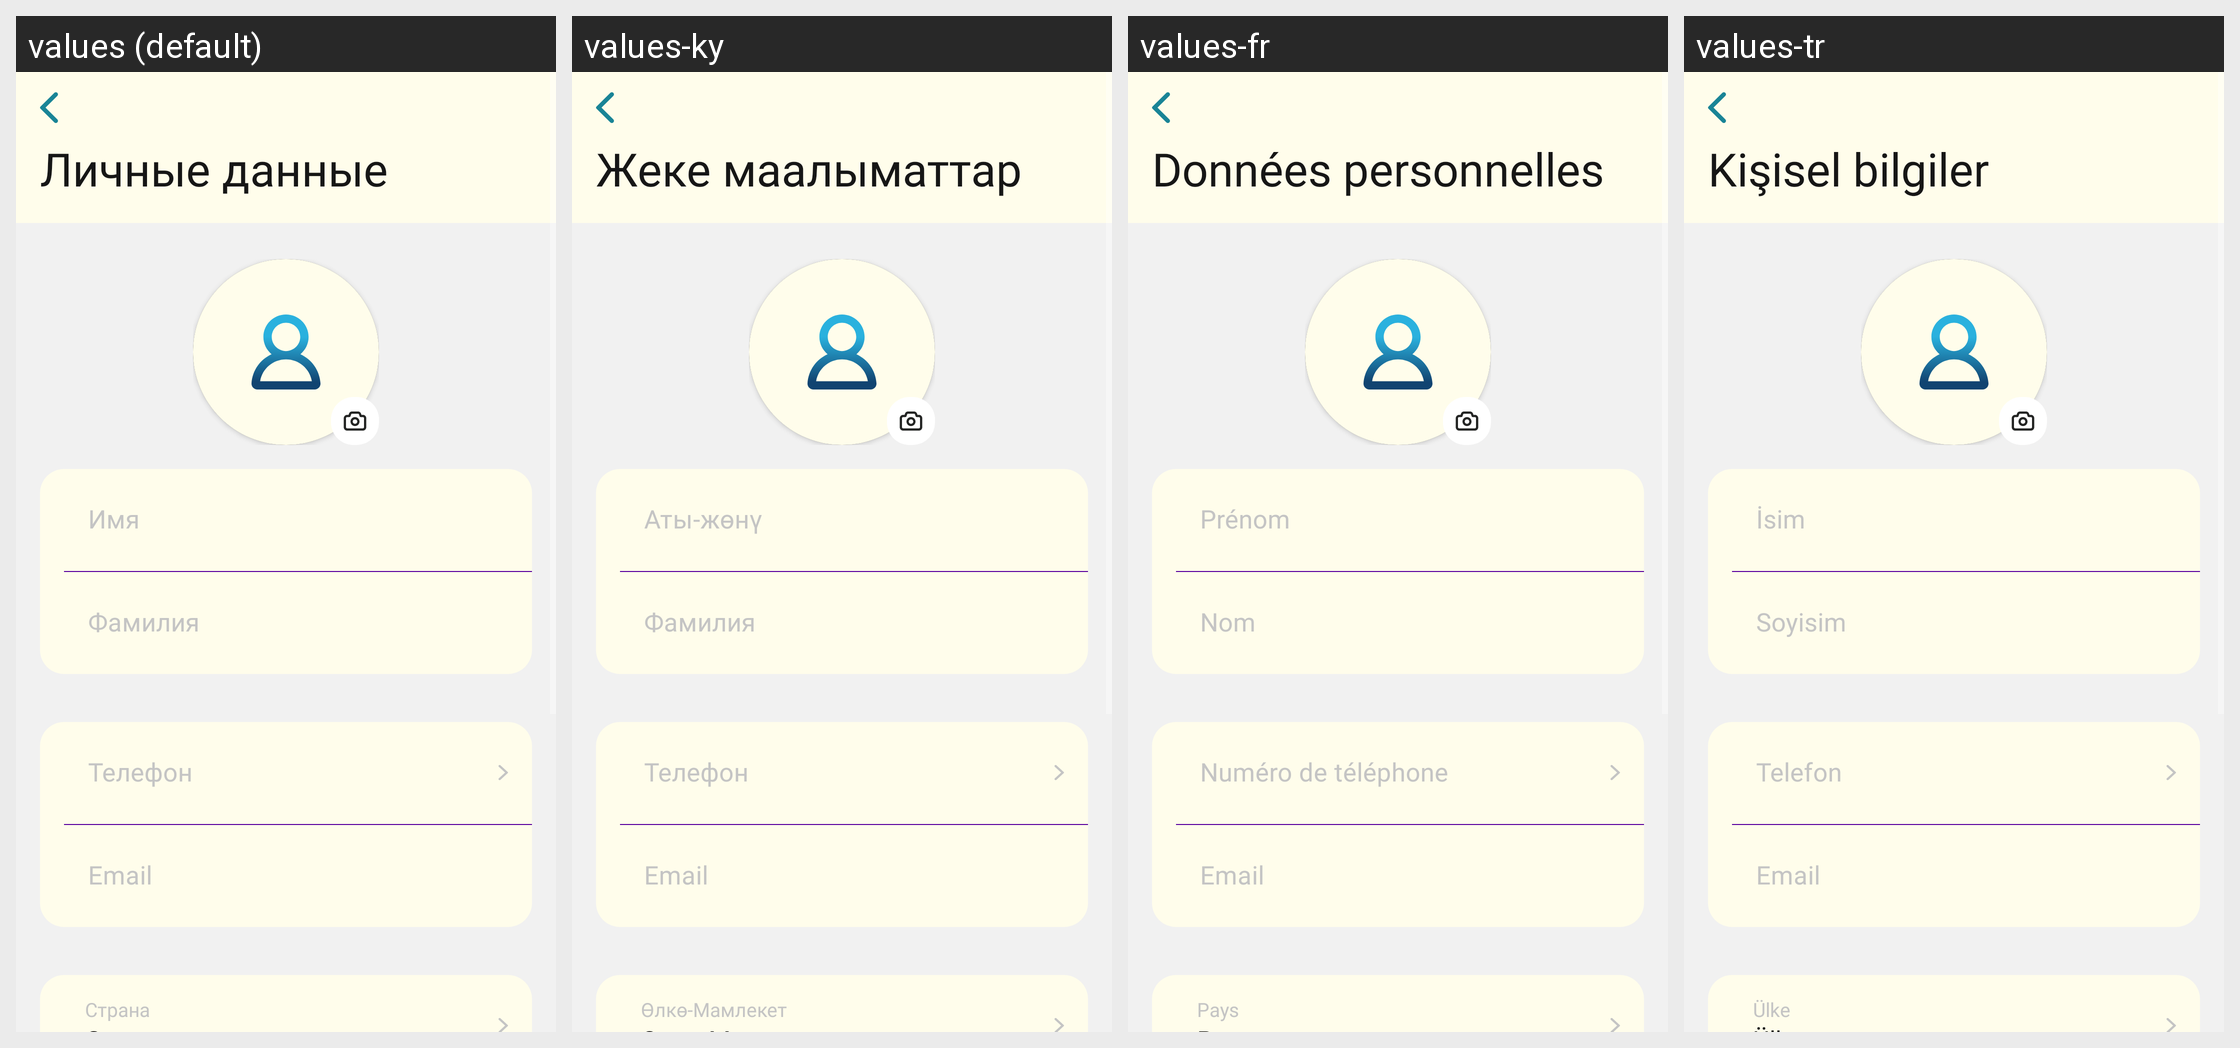

Here is an Android app screen in its default locale and in the app's own translations. Write out the translated-string differences for the strings that appear on this screen.
Android screen res/layout/fragment_profile.xml rendered under 4 locales, left to right: values (default), values-ky, values-fr, values-tr. Device: Nexus 5 (rendered at 1080×1920; each locale shown at half size, 540×960, under a caption strip naming it); theme Theme.MuslimLife.
Other locales in the repository, not shown: values-en, values-tg, values-uz.
Strings drawn on this screen, with the default value and each locale's value (text and hints the layout hard-codes, and strings that could not be matched under every locale, appear in the picture but are not listed):

private_data
  values: Личные данные
  values-ky: Жеке маалыматтар
  values-fr: Données personnelles
  values-tr: Kişisel bilgiler

name
  values: Имя
  values-ky: Аты-жөнү
  values-fr: Prénom
  values-tr: İsim

surname
  values: Фамилия
  values-ky: Фамилия
  values-fr: Nom
  values-tr: Soyisim

phone
  values: Телефон
  values-ky: Телефон
  values-fr: Numéro de téléphone
  values-tr: Telefon

email
  values: Email
  values-ky: Email
  values-fr: Email
  values-tr: Email

location_country
  values: Страна
  values-ky: Өлкө-Мамлекет
  values-fr: Pays
  values-tr: Ülke
